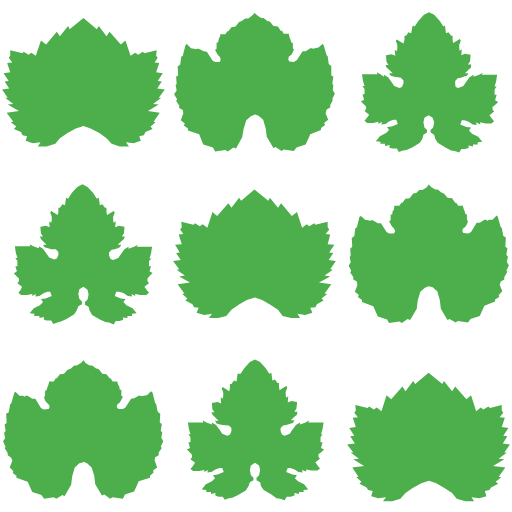
t = 0.00 s
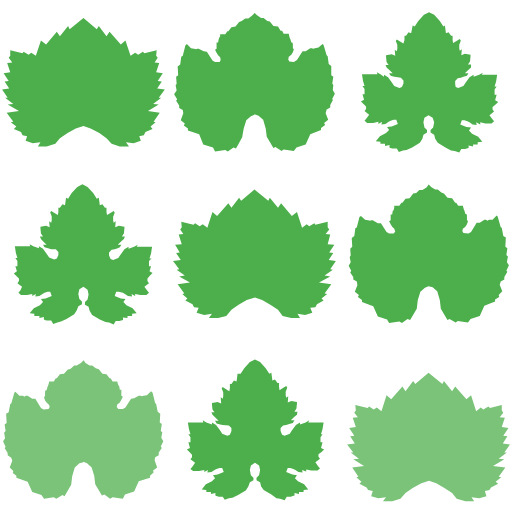
t = 1.63 s
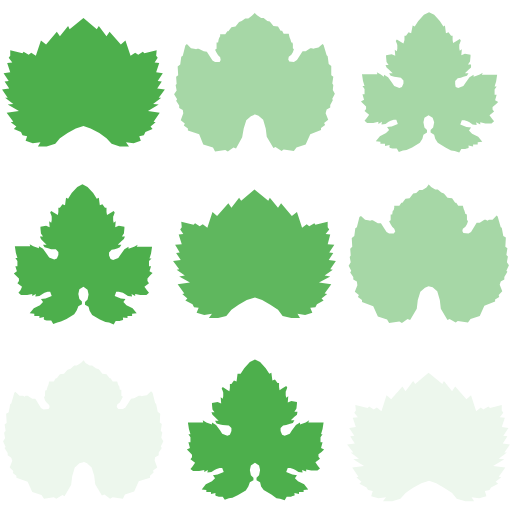
t = 3.25 s
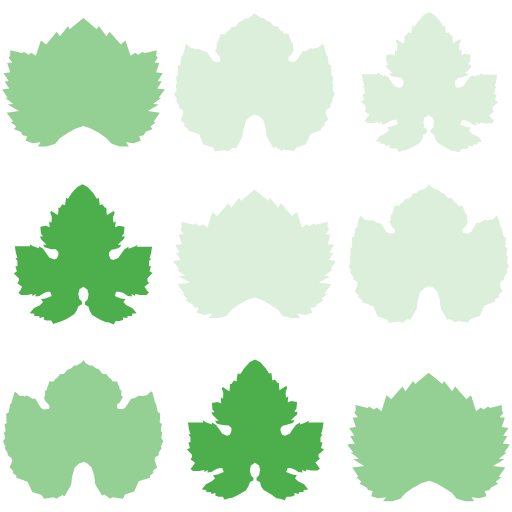
t = 5.00 s
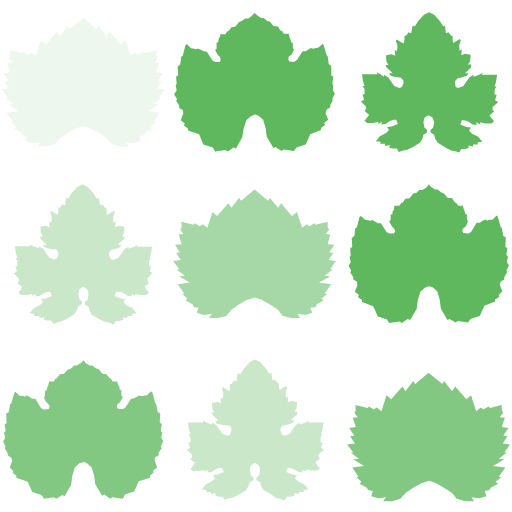
t = 6.75 s
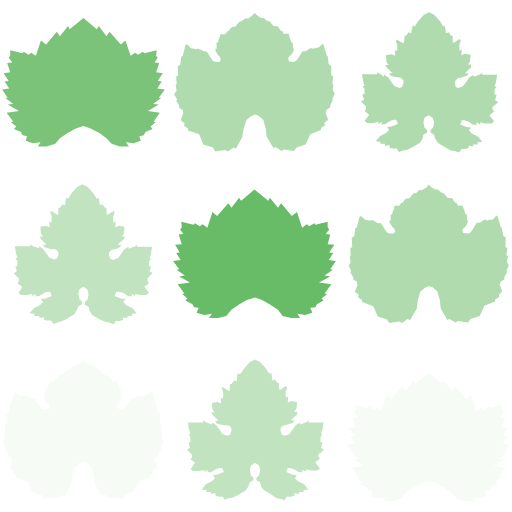
t = 8.38 s

The animated SVG that drew these frames (rendered in a browser with its animation timeline set to each time). Animation: 9 SMIL elements (animate=9); one cycle of 10.00 s, repeats indefinitely.

<?xml version="1.0" encoding="utf-8"?>
<!-- Generator: Adobe Illustrator 25.4.1, SVG Export Plug-In . SVG Version: 6.00 Build 0)  -->
<svg version="1.1" id="Layer_1" xmlns="http://www.w3.org/2000/svg" xmlns:xlink="http://www.w3.org/1999/xlink" x="0px" y="0px"
	 viewBox="0 0 100 100" style="enable-background:new 0 0 100 100;" xml:space="preserve">
<style type="text/css">
	.st0{fill:#4DAF4C;}
</style>
<polygon class="st0" points="99,88.4 97.4,89.6 98.5,89.7 96.3,91 98.7,91.3 97.4,93.1 97.9,93.2 96.8,94.1 97.3,94.5 95.9,95.2 
	95.6,95.7 94.7,95.9 95,96.9 93.6,97.3 92.1,97.1 92.6,97.9 90.9,97.9 89.2,97.4 88.3,96.3 86.8,95.3 85.2,94.4 83.8,93.9 
	82.3,94.4 80.6,95.3 79.2,96.3 78.2,97.4 76.6,97.9 74.8,97.9 75.4,97.1 73.9,97.3 72.5,96.9 72.8,95.9 71.9,95.7 71.6,95.2 
	70.2,94.5 70.6,94.1 69.6,93.2 70,93.1 68.8,91.3 71.1,91 69,89.7 70.1,89.6 68.5,88.4 69,88.4 67.8,86.8 69.3,86.6 68.4,85.2 
	69.2,85.1 68.2,83.6 69.5,83.4 68.9,81.6 69.9,81.5 69.2,80.6 69.5,80.2 69.4,79.1 71.8,79.7 72.1,79.4 73,80 73.6,79.6 74.5,80.3 
	75.5,77.2 76.4,78 78.6,75.5 79.2,76.4 80.7,74.4 81.1,75 83.7,72.8 86.4,75 86.7,74.4 88.3,76.4 88.9,75.5 91.1,78 92,77.2 
	93,80.3 93.9,79.6 94.4,80 95.4,79.4 95.7,79.7 98,79.1 98,80.2 98.3,80.6 97.6,81.5 98.6,81.6 98,83.4 99.3,83.6 98.3,85.1 
	99.1,85.2 98.2,86.6 99.6,86.8 98.5,88.4 ">
<animate  accumulate="none" additive="replace" attributeName="fill" attributeType="XML" begin="1s" calcMode="linear" dur="5s" fill="remove" repeatCount="indefinite" restart="always" values="#4DAF4C;#fff;#4DAF4C">
	</animate>
</polygon>
<polygon class="st0" points="31.4,87.2 31.6,87.5 31,88.4 31,88.9 30.3,89.3 30.2,89.9 30.7,91.3 29.9,91.9 30,92.3 29.3,92.9 
	29.3,93.3 27.1,94 26.2,96 24.4,96.6 24,97.4 22,97.1 21.5,97.4 20.4,96.6 19.9,96.8 18.6,94.6 18.4,92.9 17.9,91.3 17,90.5 
	16.3,90.2 16.3,90.3 15.5,90.5 14.6,91.3 14.1,93 13.9,94.7 12.6,96.9 12.2,96.7 11,97.4 10.5,97.1 8.6,97.4 8.1,96.7 6.3,96.1 
	5.4,94.1 3.2,93.3 3.2,92.9 2.5,92.4 2.6,92 1.9,91.3 2.4,90 2.2,89.4 1.5,88.9 1.5,88.5 0.9,87.5 1.1,87.3 0.6,86.2 1,85.6 
	0.8,84.5 1.1,84.2 0.9,82.9 1.3,82.6 1.2,80.8 1.7,80.5 2,78.9 2.2,78.8 2.8,76.7 3,76.5 3.8,77.3 4.5,77.3 4.8,77.5 5,77.3 
	5.4,77.3 6.3,77.9 6.9,77.9 8,79.7 8.5,80 9.5,79.9 9.7,79.5 9.6,79.1 9.1,78.6 8.8,78.2 8.6,77.6 8.8,77.3 8.8,76.5 8.9,76.2 
	9.1,76.2 9.3,75.5 9.4,75.3 9.5,75 9.6,74.5 10.5,74.5 10.9,73.9 11.1,73.9 11.7,73.1 12.5,73 13.2,72.2 13.8,72 14.5,71.4 15,71.4 
	15.8,70.9 16.3,70.4 16.3,70.3 16.7,70.9 17.5,71.4 18,71.4 18.7,71.9 19.3,72.1 20,73 20.8,73.1 21.4,73.9 21.6,73.9 22,74.5 
	22.9,74.5 23,74.9 23.1,75.2 23.3,75.5 23.4,76.1 23.7,76.1 23.7,76.4 23.7,77.3 24,77.5 23.7,78.1 23.4,78.6 22.9,79 22.8,79.5 
	23.1,79.9 24,79.9 24.5,79.6 25.6,77.9 26.2,77.8 27.1,77.3 27.5,77.3 27.7,77.4 28,77.3 28.7,77.2 29.5,76.4 29.8,76.7 30.3,78.7 
	30.5,78.9 30.8,80.4 31.3,80.8 31.2,82.5 31.6,82.8 31.4,84.2 31.7,84.4 31.5,85.5 31.9,86.2 ">
<animate  accumulate="none" additive="replace" attributeName="fill" attributeType="XML" begin="1s" calcMode="linear" dur="5s" fill="freeze" repeatCount="indefinite" restart="always" values="#4DAF4C;#fff;#4DAF4C">
	</animate>
</polygon>
<path class="st0" d="M96.2,20.9v0.5l0.3,0.4l-0.9,0.7l0.5,0.7l0.4,0.5L96,24.1l-1.2,0l-1-0.2v0.4L93,23.9l0.1,0.5l-0.8-0.1l-0.6-0.4
	l-0.4-0.2l-0.6-0.2l-0.5,0l-0.3,0.8l1.2,0.5l0.9,0.1l-0.4,0.6l0.6,0.6l1.2,0.6l0.8,1l-0.9,0.1v0.4h-0.9v0.4l-0.9-0.2
	c0,0,0.1,0.5,0,0.5c-0.1,0-0.6,0.2-0.6,0.2l-0.8,0l-0.4,0.7l-0.9-0.3l-0.7-0.1L87,28.8l-1.5-0.9L85,27.1l-0.2-0.8l-0.7-0.4l0-0.5
	l0.5-0.5l0.2-1L84.5,23l-0.8-0.5L82.9,23l-0.2,0.9l0.2,1l0.5,0.5l0,0.5l-0.7,0.4l-0.2,0.8l-0.5,0.8l-1.5,0.9l-1.1,0.5l-0.7,0.1
	l-0.8,0.3l-0.4-0.7l-0.8,0c0,0-0.5-0.1-0.6-0.2c-0.1,0,0-0.5,0-0.5l-0.9,0.2v-0.4h-0.9v-0.4l-0.9-0.1l0.8-1l1.2-0.6l0.6-0.6
	l-0.4-0.6l0.9-0.1l1.2-0.5l-0.3-0.8l-0.5,0l-0.6,0.2l-0.4,0.2l-0.6,0.4l-0.8,0.1l0.1-0.5l-0.7,0.4v-0.4l-1,0.2l-1.2,0l-0.5-0.4
	l0.4-0.5l0.5-0.7l-0.9-0.7l0.3-0.4v-0.5l-0.5-0.5l-0.5-0.5l0.6-0.3l-0.3-1.1h0.4v-1l-0.4-0.6h0.4l-0.3-1l-0.2-1.3h3l-0.1-0.4
	l0.7,0.4L75,15l0-0.4l0.8,0.5l0.8,1.1l0.4,0.6l1,0.4l0.5-0.2l0.3-0.7l0-0.6l-0.5-0.5l-0.6-0.1L77,15l-0.7-0.2l-0.3-0.5h0.7l-0.7-0.7
	l-0.5-0.4l-0.2-0.5h0.6l-0.4-0.6l-0.1-1l0-0.3l1.1-0.2l0.7,0.3l-0.1-1.2l0.4,0.3l0.1-0.5c0,0,0-0.6,0-0.7c0-0.1-0.3-0.8-0.3-0.8
	l0.2-0.3l0.8,0.5l0.5,0.3L79,7.8l0-0.8h0.3l0.5-0.7l0.5,0.2L80.6,5L81,5.2l0.7-1.1l1.1-1.2l1-0.5l1,0.5l1.1,1.2l0.7,1.1L86.9,5
	l0.2,1.5l0.5-0.2L88.1,7h0.3l0,0.8l0.1,0.6l0.5-0.3l0.8-0.5l0.2,0.3c0,0-0.2,0.7-0.3,0.8c0,0.1,0,0.7,0,0.7l0.1,0.5l0.4-0.3
	l-0.1,1.2l0.7-0.3l1.1,0.2l0,0.3l-0.1,1l-0.4,0.6h0.6L92,13.2l-0.5,0.4l-0.7,0.7h0.7l-0.3,0.5L90.5,15L90,15.2l-0.6,0.1l-0.5,0.5
	l0,0.6L89,17l0.5,0.2l1-0.4l0.4-0.6l0.8-1.1l0.8-0.5l0,0.4l1.1-0.4l0.7-0.4l-0.2,0.4h3l-0.2,1.3l-0.3,1H97l-0.4,0.6v1H97l-0.3,1.1
	l0.6,0.3l-0.5,0.5L96.2,20.9z">
<animate  accumulate="none" additive="replace" attributeName="fill" attributeType="XML" begin="2s" calcMode="linear" dur="5s" fill="freeze" repeatCount="indefinite" restart="always" values="#4DAF4C;#fff;#4DAF4C">
		</animate>
</path>
<polygon class="st0" points="65,52.7 63.4,53.8 64.5,54 62.3,55.2 64.7,55.5 63.4,57.3 63.9,57.4 62.8,58.3 63.2,58.7 61.9,59.4 
	61.6,60 60.6,60.1 61,61.1 59.6,61.5 58.1,61.3 58.6,62.1 56.9,62.1 55.2,61.7 54.3,60.5 52.8,59.5 51.2,58.6 49.8,58.1 48.2,58.6 
	46.6,59.5 45.2,60.5 44.2,61.7 42.6,62.1 40.8,62.1 41.4,61.3 39.9,61.5 38.4,61.1 38.8,60.1 37.9,60 37.6,59.4 36.2,58.7 
	36.6,58.3 35.6,57.4 36,57.3 34.7,55.5 37.1,55.2 35,54 36.1,53.8 34.5,52.7 35,52.6 33.8,51 35.3,50.8 34.4,49.4 35.1,49.3 
	34.2,47.8 35.5,47.7 34.9,45.8 35.8,45.7 35.2,44.8 35.5,44.4 35.4,43.3 37.8,43.9 38.1,43.6 39,44.2 39.6,43.8 40.5,44.5 
	41.5,41.4 42.4,42.2 44.6,39.7 45.2,40.6 46.7,38.6 47.1,39.2 49.7,37 52.4,39.2 52.7,38.6 54.3,40.6 54.9,39.7 57,42.2 58,41.4 
	59,44.5 59.9,43.8 60.4,44.2 61.4,43.6 61.6,43.9 64,43.3 64,44.4 64.3,44.8 63.6,45.7 64.5,45.8 64,47.7 65.3,47.8 64.3,49.3 
	65.1,49.4 64.2,50.8 65.6,51 64.5,52.6 ">
<animate  accumulate="none" additive="replace" attributeName="fill" attributeType="XML" begin="3s" calcMode="linear" dur="5s" fill="remove" repeatCount="indefinite" restart="always" values="#4DAF4C;#fff;#4DAF4C">
	</animate>
</polygon>
<polygon class="st0" points="98.9,52.9 99.1,53.1 98.5,54.1 98.5,54.6 97.8,55 97.6,55.6 98.1,56.9 97.4,57.6 97.5,58 96.7,58.5 
	96.7,58.9 94.6,59.7 93.7,61.7 91.9,62.3 91.4,63 89.4,62.7 89,63 87.8,62.3 87.4,62.5 86.1,60.3 85.9,58.6 85.4,56.9 84.5,56.1 
	83.7,55.9 83.7,55.9 83,56.2 82.1,57 81.6,58.6 81.4,60.3 80.1,62.5 79.6,62.3 78.5,63.1 78,62.8 76,63.1 75.6,62.4 73.8,61.8 
	72.9,59.8 70.7,59 70.7,58.6 69.9,58 70.1,57.6 69.3,57 69.8,55.7 69.7,55 69,54.6 69,54.1 68.4,53.2 68.6,52.9 68.1,51.9 
	68.5,51.2 68.3,50.2 68.5,49.9 68.4,48.6 68.8,48.2 68.7,46.5 69.2,46.1 69.4,44.6 69.7,44.4 70.2,42.4 70.5,42.2 71.3,42.9 
	71.9,43 72.3,43.1 72.5,43 72.8,43 73.8,43.6 74.4,43.6 75.5,45.3 76,45.6 76.9,45.6 77.2,45.2 77,44.7 76.6,44.3 76.3,43.8 
	76,43.2 76.3,43 76.3,42.2 76.3,41.9 76.6,41.9 76.7,41.2 76.9,41 77,40.6 77,40.2 78,40.2 78.4,39.6 78.6,39.6 79.2,38.8 80,38.7 
	80.7,37.8 81.3,37.7 81.9,37.1 82.5,37.1 83.3,36.6 83.7,36.1 83.7,36 84.2,36.5 85,37 85.5,37 86.2,37.6 86.7,37.8 87.4,38.6 
	88.3,38.7 88.9,39.6 89.1,39.6 89.5,40.2 90.4,40.2 90.5,40.6 90.6,40.9 90.7,41.1 90.9,41.8 91.1,41.8 91.2,42.1 91.2,42.9 
	91.4,43.2 91.2,43.8 90.9,44.3 90.4,44.7 90.3,45.1 90.5,45.5 91.5,45.6 92,45.3 93.1,43.5 93.7,43.5 94.6,42.9 94.9,42.9 
	95.2,43.1 95.5,42.9 96.2,42.9 97,42.1 97.2,42.3 97.8,44.4 98,44.5 98.3,46.1 98.8,46.4 98.7,48.2 99.1,48.5 98.9,49.8 99.2,50.1 
	99,51.2 99.4,51.8 ">
<animate  accumulate="none" additive="replace" attributeName="fill" attributeType="XML" begin="2s" calcMode="linear" dur="5s" fill="freeze" repeatCount="indefinite" restart="always" values="#4DAF4C;#fff;#4DAF4C">
	</animate>
</polygon>
<path class="st0" d="M62.2,88.7v0.5l0.3,0.4l-0.9,0.7l0.5,0.7l0.4,0.5L62,91.9l-1.2,0l-1-0.2v0.4L59,91.8l0.1,0.5l-0.8-0.1l-0.6-0.4
	l-0.4-0.2l-0.6-0.2l-0.5,0l-0.3,0.8l1.2,0.5l0.9,0.1l-0.4,0.6l0.6,0.6l1.2,0.6l0.8,1l-0.9,0.1v0.4h-0.9v0.4l-0.9-0.2
	c0,0,0.1,0.5,0,0.5c-0.1,0-0.6,0.2-0.6,0.2L56,97l-0.4,0.7l-0.9-0.3l-0.7-0.1L53,96.6l-1.5-0.9L51,95l-0.2-0.8l-0.7-0.4l0-0.5
	l0.5-0.5l0.2-1l-0.2-0.9l-0.8-0.5l-0.8,0.5l-0.2,0.9l0.2,1l0.5,0.5l0,0.5l-0.7,0.4L48.5,95l-0.5,0.8l-1.5,0.9l-1.1,0.5l-0.7,0.1
	l-0.8,0.3L43.5,97l-0.8,0c0,0-0.5-0.1-0.6-0.2c-0.1,0,0-0.5,0-0.5l-0.9,0.2v-0.4h-0.9v-0.4l-0.9-0.1l0.8-1l1.2-0.6l0.6-0.6l-0.4-0.6
	l0.9-0.1l1.2-0.5l-0.3-0.8l-0.5,0l-0.6,0.2l-0.4,0.2l-0.6,0.4l-0.8,0.1l0.1-0.5l-0.7,0.4v-0.4l-1,0.2l-1.2,0l-0.5-0.4l0.4-0.5
	l0.5-0.7l-0.9-0.7l0.3-0.4v-0.5l-0.5-0.5l-0.5-0.5l0.6-0.3l-0.3-1.1h0.4v-1l-0.4-0.6h0.4l-0.3-1l-0.2-1.3h3l-0.1-0.4l0.7,0.4
	l1.1,0.4l0-0.4l0.8,0.5l0.8,1.1l0.4,0.6l1,0.4l0.5-0.2l0.3-0.7l0-0.6l-0.5-0.5L43.5,83L43,82.9l-0.7-0.2l-0.3-0.5h0.7l-0.7-0.7
	L41.5,81l-0.2-0.5h0.6L41.5,80l-0.1-1l0-0.3l1.1-0.2l0.7,0.3l-0.1-1.2l0.4,0.3l0.1-0.5c0,0,0-0.6,0-0.7c0-0.1-0.3-0.8-0.3-0.8
	l0.2-0.3l0.8,0.5l0.5,0.3l0.1-0.6l0-0.8h0.3l0.5-0.7l0.5,0.2l0.2-1.5L47,73l0.7-1.1l1.1-1.2l1-0.5l1,0.5l1.1,1.2l0.7,1.1l0.4-0.2
	l0.2,1.5l0.5-0.2l0.5,0.7h0.3l0,0.8l0.1,0.6l0.5-0.3l0.8-0.5l0.2,0.3c0,0-0.2,0.7-0.3,0.8c0,0.1,0,0.7,0,0.7l0.1,0.5l0.4-0.3
	l-0.1,1.2l0.7-0.3l1.1,0.2l0,0.3l-0.1,1l-0.4,0.6h0.6L58,81l-0.5,0.4l-0.7,0.7h0.7l-0.3,0.5l-0.7,0.2L55.9,83l-0.6,0.1l-0.5,0.5
	l0,0.6l0.3,0.7l0.5,0.2l1-0.4l0.4-0.6l0.8-1.1l0.8-0.5l0,0.4l1.1-0.4l0.7-0.4l-0.2,0.4h3l-0.2,1.3l-0.3,1H63l-0.4,0.6v1H63l-0.3,1.1
	l0.6,0.3l-0.5,0.5L62.2,88.7z">
<animate  accumulate="none" additive="replace" attributeName="fill" attributeType="XML" begin="5s" calcMode="linear" dur="5s" fill="freeze" repeatCount="indefinite" restart="always" values="#4DAF4C;#fff;#4DAF4C">
		</animate>
</path>
<polygon class="st0" points="31.5,19.1 29.9,20.3 31,20.4 28.9,21.7 31.2,22 30,23.8 30.4,23.9 29.4,24.7 29.8,25.2 28.4,25.8 
	28.1,26.4 27.2,26.6 27.5,27.5 26.1,28 24.6,27.8 25.2,28.6 23.4,28.6 21.8,28.1 20.8,27 19.4,26 17.7,25.1 16.3,24.6 14.8,25.1 
	13.2,26 11.7,27 10.8,28.1 9.1,28.6 7.4,28.6 7.9,27.8 6.4,28 5,27.5 5.3,26.6 4.4,26.4 4.1,25.8 2.7,25.2 3.2,24.7 2.1,23.9 
	2.6,23.8 1.3,22 3.7,21.7 1.5,20.4 2.6,20.3 1,19.1 1.5,19.1 0.4,17.5 1.8,17.3 0.9,15.9 1.7,15.8 0.7,14.3 2,14.1 1.4,12.3 
	2.4,12.2 1.7,11.3 2,10.9 2,9.8 4.4,10.4 4.6,10.1 5.6,10.7 6.1,10.3 7,10.9 8,7.9 9,8.7 11.1,6.2 11.7,7.1 13.3,5.1 13.6,5.7 
	16.3,3.5 18.9,5.7 19.3,5.1 20.8,7.1 21.4,6.2 23.6,8.7 24.5,7.9 25.5,10.9 26.4,10.3 27,10.7 27.9,10.1 28.2,10.4 30.6,9.8 
	30.5,10.9 30.8,11.3 30.2,12.2 31.1,12.3 30.5,14.1 31.8,14.3 30.8,15.8 31.6,15.9 30.7,17.3 32.2,17.5 31,19.1 ">
<animate  accumulate="none" additive="replace" attributeName="fill" attributeType="XML" begin="4s" calcMode="linear" dur="5s" fill="remove" repeatCount="indefinite" restart="always" values="#4DAF4C;#fff;#4DAF4C">
	</animate>
</polygon>
<polygon class="st0" points="64.9,19.3 65,19.6 64.5,20.5 64.5,21 63.8,21.4 63.6,22.1 64.1,23.4 63.3,24 63.5,24.4 62.7,25 
	62.7,25.4 60.6,26.2 59.7,28.2 57.9,28.8 57.4,29.5 55.4,29.2 55,29.5 53.8,28.7 53.4,28.9 52.1,26.7 51.9,25.1 51.4,23.4 
	50.5,22.6 49.7,22.3 49.7,22.4 49,22.7 48.1,23.5 47.6,25.1 47.3,26.8 46.1,29 45.6,28.8 44.5,29.6 44,29.3 42,29.6 41.6,28.8 
	39.7,28.2 38.9,26.2 36.7,25.5 36.7,25.1 35.9,24.5 36.1,24.1 35.3,23.5 35.8,22.1 35.7,21.5 35,21.1 35,20.6 34.4,19.7 34.6,19.4 
	34,18.4 34.5,17.7 34.3,16.6 34.5,16.4 34.4,15 34.8,14.7 34.7,13 35.2,12.6 35.4,11.1 35.7,10.9 36.2,8.9 36.5,8.6 37.3,9.4 
	37.9,9.5 38.3,9.6 38.5,9.5 38.8,9.5 39.8,10 40.4,10.1 41.5,11.8 42,12.1 42.9,12.1 43.1,11.7 43,11.2 42.6,10.8 42.3,10.3 42,9.7 
	42.3,9.5 42.3,8.6 42.3,8.3 42.6,8.3 42.7,7.7 42.8,7.4 43,7.1 43,6.7 44,6.7 44.4,6.1 44.6,6.1 45.2,5.3 46,5.2 46.7,4.3 47.2,4.1 
	47.9,3.6 48.5,3.6 49.2,3.1 49.7,2.6 49.7,2.5 50.2,3 51,3.5 51.5,3.5 52.2,4.1 52.7,4.2 53.4,5.1 54.3,5.2 54.8,6 55.1,6 55.4,6.6 
	56.4,6.6 56.5,7.1 56.6,7.4 56.7,7.6 56.9,8.3 57.1,8.3 57.2,8.6 57.2,9.4 57.4,9.6 57.2,10.2 56.9,10.7 56.4,11.1 56.3,11.6 
	56.5,12 57.4,12.1 58,11.7 59.1,10 59.7,10 60.6,9.4 60.9,9.4 61.2,9.5 61.5,9.4 62.2,9.3 63,8.6 63.2,8.8 63.8,10.8 64,11 
	64.2,12.5 64.7,12.9 64.7,14.7 65.1,15 64.9,16.3 65.1,16.6 65,17.6 65.4,18.3 ">
<animate  accumulate="none" additive="replace" attributeName="fill" attributeType="XML" begin="2s" calcMode="linear" dur="5s" fill="freeze" repeatCount="indefinite" restart="always" values="#4DAF4C;#fff;#4DAF4C">
	</animate>
</polygon>
<path class="st0" d="M28.8,54.4v0.5l0.3,0.4L28.2,56l0.5,0.7l0.4,0.5l-0.5,0.4l-1.2,0l-1-0.2v0.4l-0.7-0.4l0.1,0.5l-0.8-0.1
	l-0.6-0.4l-0.4-0.2L23.2,57l-0.5,0l-0.3,0.8l1.2,0.5l0.9,0.1L24.1,59l0.6,0.6l1.2,0.6l0.8,1l-0.9,0.1v0.4h-0.9v0.4L24,62
	c0,0,0.1,0.5,0,0.5c-0.1,0-0.6,0.2-0.6,0.2l-0.8,0l-0.4,0.7L21.3,63l-0.7-0.1l-1.1-0.5l-1.5-0.9l-0.5-0.8l-0.2-0.8l-0.7-0.4l0-0.5
	l0.5-0.5l0.2-1l-0.2-0.9L16.3,56l-0.8,0.5l-0.2,0.9l0.2,1l0.5,0.5l0,0.5l-0.7,0.4L15,60.6l-0.5,0.8L13,62.3l-1.1,0.5L11.2,63
	l-0.8,0.3L10,62.6l-0.8,0c0,0-0.5-0.1-0.6-0.2c-0.1,0,0-0.5,0-0.5l-0.9,0.2v-0.4H6.7v-0.4l-0.9-0.1l0.8-1l1.2-0.6L8.4,59L8,58.4
	l0.9-0.1l1.2-0.5L9.8,57l-0.5,0l-0.6,0.2l-0.4,0.2l-0.6,0.4l-0.8,0.1L7,57.4l-0.7,0.4v-0.4l-1,0.2l-1.2,0l-0.5-0.4l0.4-0.5L4.3,56
	l-0.9-0.7l0.3-0.4v-0.5l-0.5-0.5l-0.5-0.5L3.3,53L3,52h0.4v-1L3,50.4h0.4l-0.3-1l-0.2-1.3h3l-0.1-0.4l0.7,0.4l1.1,0.4l0-0.4l0.8,0.5
	l0.8,1.1l0.4,0.6l1,0.4l0.5-0.2l0.3-0.7l0-0.6l-0.5-0.5L10,48.7l-0.6-0.2l-0.7-0.2l-0.3-0.5h0.7l-0.7-0.7L8,46.7l-0.2-0.5h0.6
	l-0.4-0.6l-0.1-1l0-0.3l1.1-0.2l0.7,0.3l-0.1-1.2l0.4,0.3l0.1-0.5c0,0,0-0.6,0-0.7c0-0.1-0.3-0.8-0.3-0.8l0.2-0.3l0.8,0.5l0.5,0.3
	l0.1-0.6l0-0.8h0.3l0.5-0.7l0.5,0.2l0.2-1.5l0.4,0.2l0.7-1.1l1.1-1.2l1-0.5l1,0.5l1.1,1.2l0.7,1.1l0.4-0.2l0.2,1.5l0.5-0.2l0.5,0.7
	h0.3l0,0.8l0.1,0.6l0.5-0.3l0.8-0.5l0.2,0.3c0,0-0.2,0.7-0.3,0.8c0,0.1,0,0.7,0,0.7l0.1,0.5l0.4-0.3l-0.1,1.2l0.7-0.3l1.1,0.2l0,0.3
	l-0.1,1l-0.4,0.6h0.6l-0.2,0.5l-0.5,0.4l-0.7,0.7h0.7l-0.3,0.5L23,48.5l-0.6,0.2l-0.6,0.1l-0.5,0.5l0,0.6l0.3,0.7l0.5,0.2l1-0.4
	l0.4-0.6l0.8-1.1l0.8-0.5l0,0.4l1.1-0.4l0.7-0.4l-0.2,0.4h3l-0.2,1.3l-0.3,1h0.4L29.1,51v1h0.4L29.2,53l0.6,0.3l-0.5,0.5L28.8,54.4z
	">
<animate  accumulate="none" additive="replace" attributeName="fill" attributeType="XML" begin="5s" calcMode="linear" dur="5s" fill="freeze" repeatCount="indefinite" restart="always" values="#4DAF4C;#fff;#4DAF4C">
		</animate>
</path>
</svg>
